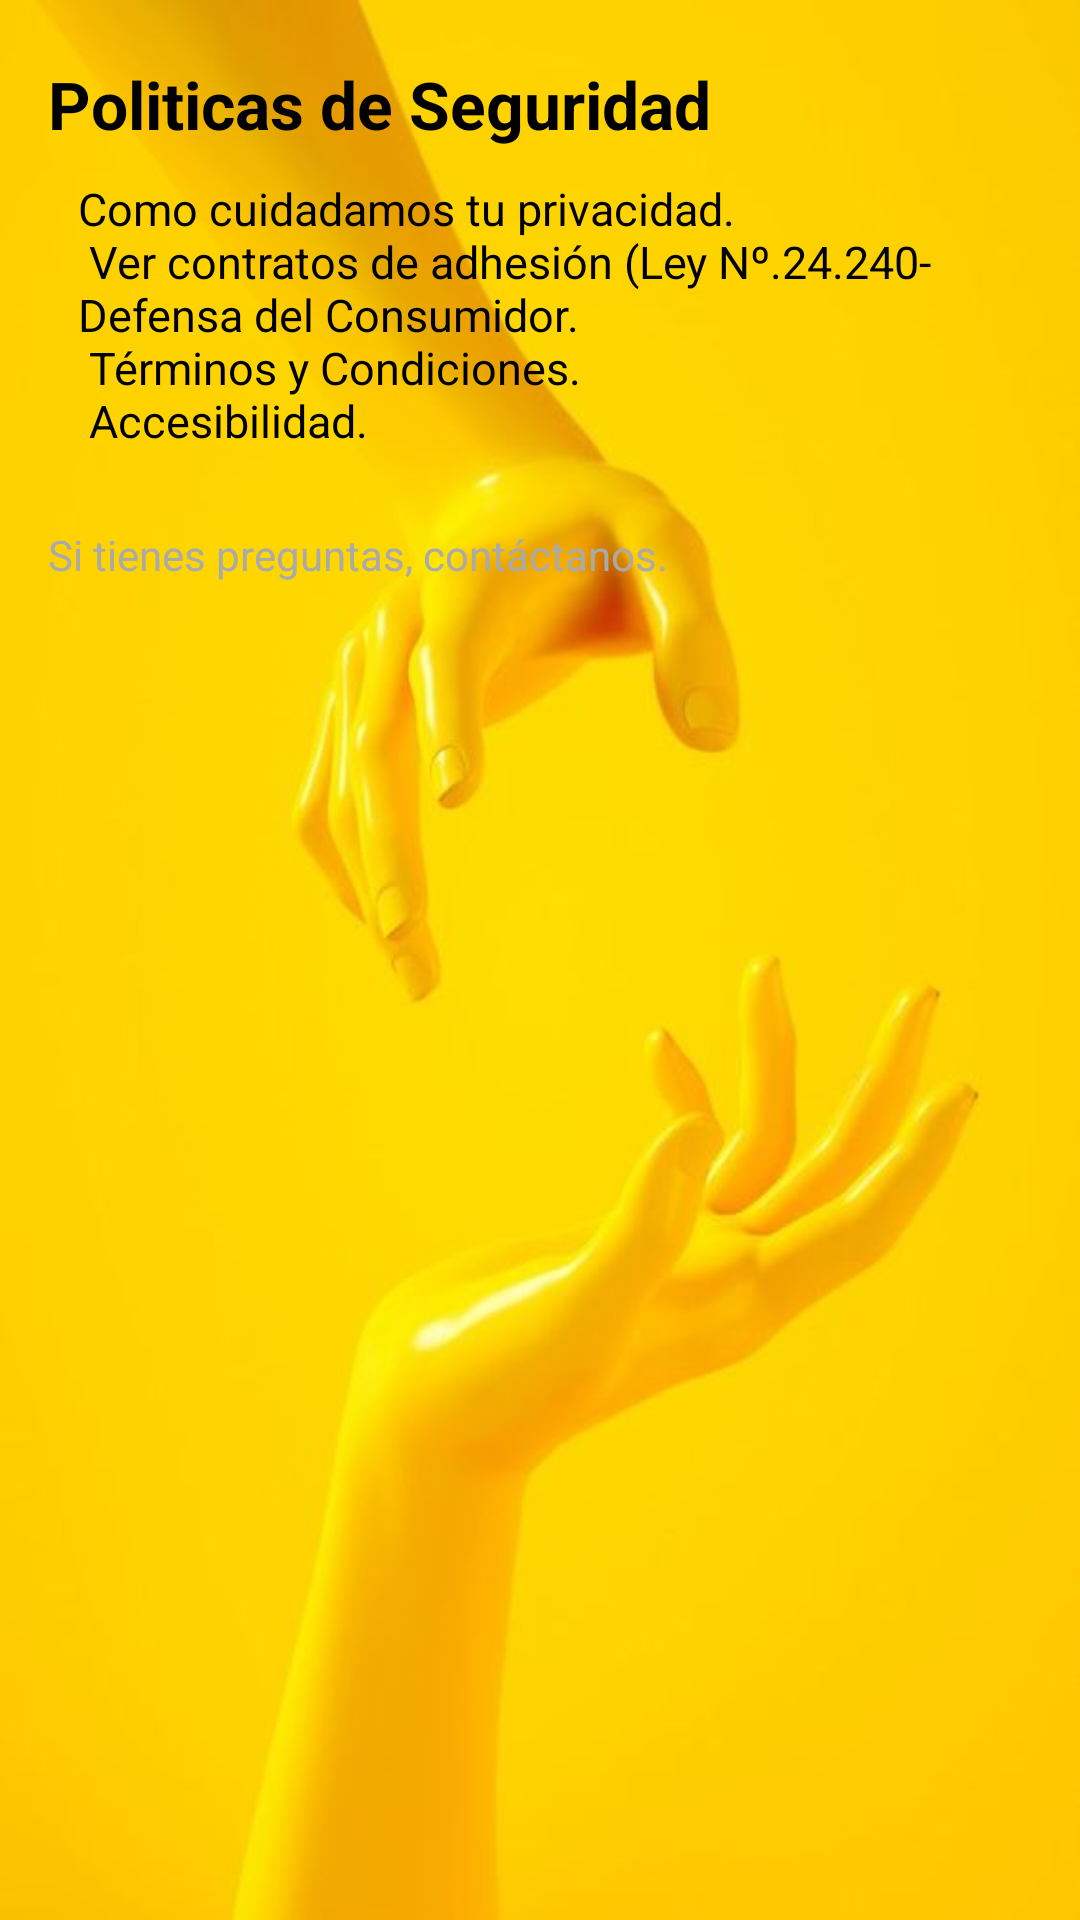

Produce the Android XML layout that renders to this screen, including the resource entries it uses.
<!-- AndroidManifest.xml: application theme AppTheme -->
<!-- res/layout/activity_politicas.xml -->
<?xml version="1.0" encoding="utf-8"?>
<androidx.constraintlayout.widget.ConstraintLayout xmlns:android="http://schemas.android.com/apk/res/android"
    xmlns:app="http://schemas.android.com/apk/res-auto"
    xmlns:tools="http://schemas.android.com/tools"
    android:id="@+id/main"
    android:layout_width="match_parent"
    android:layout_height="match_parent"
    android:background="@drawable/manos"
    tools:context=".Politicas">

    <ScrollView
        android:layout_width="match_parent"
        android:layout_height="match_parent"
        android:padding="16dp"
        android:backgroundTint="@color/white"
        >


        <androidx.constraintlayout.widget.ConstraintLayout
            android:layout_width="match_parent"
            android:layout_height="wrap_content">

            <TextView
                android:id="@+id/textViewTitle"
                android:layout_width="0dp"
                android:layout_height="wrap_content"
                android:layout_marginTop="4dp"
                android:text="@string/politicas"
                android:textColor="@android:color/black"
                android:textSize="22sp"
                android:textStyle="bold"
                app:layout_constraintEnd_toEndOf="parent"
                app:layout_constraintHorizontal_bias="0.0"
                app:layout_constraintStart_toStartOf="parent"
                app:layout_constraintTop_toTopOf="parent" />

            <TextView
                android:id="@+id/textView_politicas"
                android:layout_width="0dp"
                android:layout_height="wrap_content"
                android:text="@string/seguridad_priv"
                android:textColor="@android:color/black"
                android:textSize="15sp"
                android:layout_margin="5dp"
                android:padding="5dp"
                app:layout_constraintEnd_toEndOf="parent"
                app:layout_constraintHorizontal_bias="0.0"
                app:layout_constraintStart_toStartOf="parent"
                app:layout_constraintTop_toBottomOf="@+id/textViewTitle" />

            <TextView
                android:id="@+id/textViewFooter"
                android:layout_width="0dp"
                android:layout_height="wrap_content"
                android:text="Si tienes preguntas, contáctanos."
                android:textSize="14sp"
                android:textColor="@android:color/darker_gray"
                app:layout_constraintStart_toStartOf="parent"
                app:layout_constraintEnd_toEndOf="parent"
                app:layout_constraintTop_toBottomOf="@+id/textView_politicas"
                android:layout_marginTop="20dp"/>

        </androidx.constraintlayout.widget.ConstraintLayout>

    </ScrollView>

</androidx.constraintlayout.widget.ConstraintLayout>
<!-- resources referenced by this layout -->
<resources>
  <color name="white">#FFFFFFFF</color>
  <!-- drawable manos: jpg bitmap (drawable, 16445 bytes) -->
  <string name="politicas">Politicas de Seguridad </string>
  <string name="seguridad_priv">Como cuidadamos tu privacidad.\n Ver contratos de adhesión (Ley Nº.24.240- Defensa del Consumidor.\n Términos y Condiciones.\n Accesibilidad.</string>
  <style name="AppTheme" parent="Theme.AppCompat.Light.NoActionBar">
  
  </style>
</resources>
